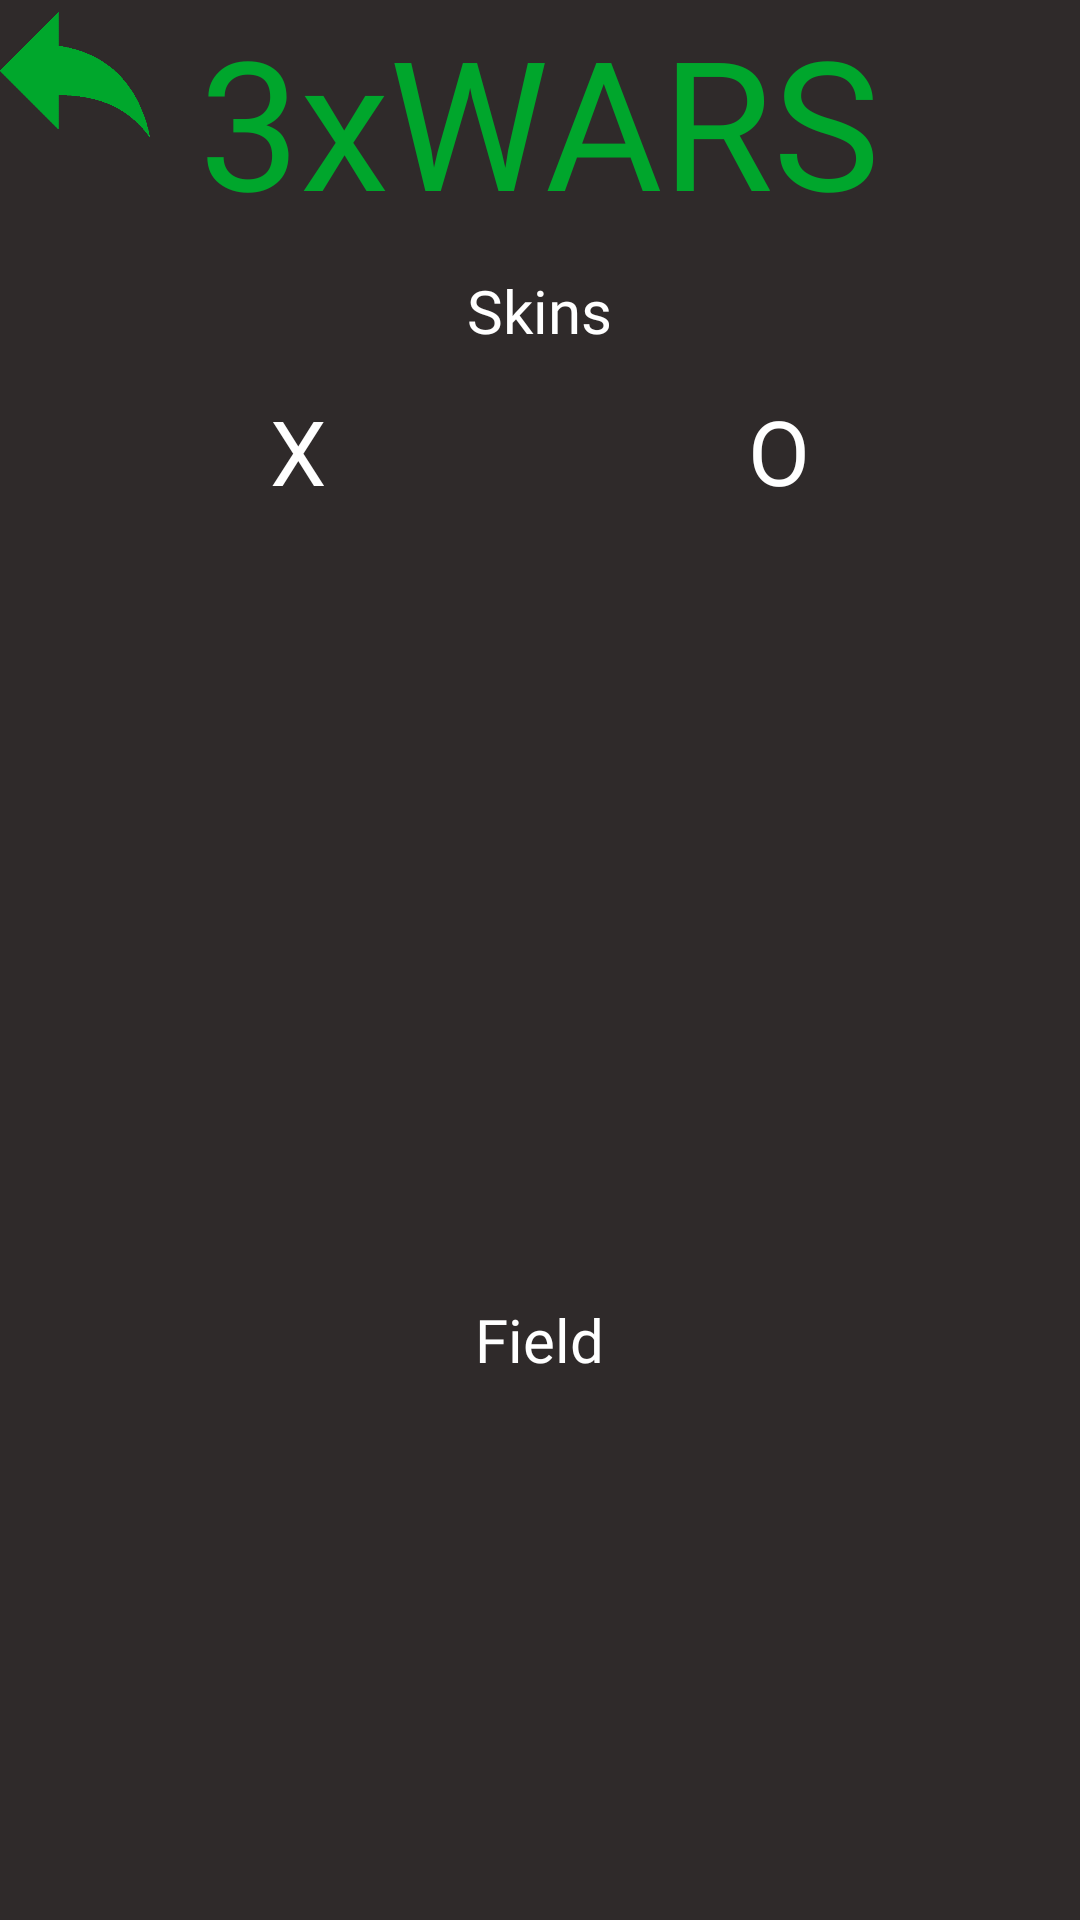

The Android layout XML behind this screen, and the referenced resources:
<!-- AndroidManifest.xml: application theme Theme.3xwars2 -->
<!-- res/layout/activity_skins.xml -->
<?xml version="1.0" encoding="utf-8"?>
<RelativeLayout xmlns:android="http://schemas.android.com/apk/res/android"
    xmlns:app="http://schemas.android.com/apk/res-auto"
    xmlns:tools="http://schemas.android.com/tools"
    android:layout_width="match_parent"
    android:background="#2f2a2a"
    android:layout_height="match_parent"
    tools:context=".Skins">

    <TextView
        android:layout_width="wrap_content"
        android:layout_height="wrap_content"
        android:text="3xWARS"
        android:fontFamily="@font/snippet"
        android:textSize="60dp"
        android:layout_centerHorizontal="true"
        android:textColor="#00a62c"/>

    <ImageView
        android:id="@+id/flechaenrereSkins"
        android:layout_width="50dp"
        android:layout_height="50dp"
        android:src="@drawable/flecha"/>

    <TextView
        android:layout_width="wrap_content"
        android:layout_height="wrap_content"
        android:text="Skins"
        android:fontFamily="@font/snippet"
        android:layout_centerHorizontal="true"
        android:layout_marginTop="90dp"
        android:textSize="20dp"
        android:textColor="@color/white"/>

    <TextView
        android:id="@+id/X"
        android:layout_width="wrap_content"
        android:layout_height="wrap_content"
        android:text="X"
        android:fontFamily="@font/snippet"
        android:layout_alignParentLeft="true"
        android:layout_marginTop="130dp"
        android:layout_marginLeft="90dp"
        android:textSize="30dp"
        android:textColor="@color/white"/>
    <TextView
        android:id="@+id/O"
        android:layout_width="wrap_content"
        android:layout_height="wrap_content"
        android:text="O"
        android:fontFamily="@font/snippet"
        android:layout_alignParentRight="true"
        android:layout_marginTop="130dp"
        android:layout_marginRight="90dp"
        android:textSize="30dp"
        android:textColor="@color/white"/>


    <androidx.recyclerview.widget.RecyclerView
        android:id="@+id/xskins"
        android:layout_width="200dp"
        android:layout_height="350dp"
        android:layout_marginTop="168dp"
        android:layout_alignParentLeft="true"
        android:scrollbars="horizontal"/>

    <androidx.recyclerview.widget.RecyclerView
        android:id="@+id/oskins"
        android:layout_width="200dp"
        android:layout_height="350dp"
        android:layout_marginTop="168dp"
        android:layout_alignParentRight="true"/>


    <TextView
        android:layout_width="wrap_content"
        android:layout_height="wrap_content"
        android:text="Field"
        android:fontFamily="@font/snippet"
        android:layout_centerHorizontal="true"
        android:layout_alignParentBottom="true"
        android:layout_marginBottom="180dp"
        android:textSize="20dp"
        android:textColor="@color/white"/>

    <androidx.recyclerview.widget.RecyclerView
        android:id="@+id/fieldskins"
        android:layout_width="match_parent"
        android:layout_height="170dp"
        android:layout_marginTop="168dp"
        android:layout_alignParentBottom="true"/>

</RelativeLayout>
<!-- resources referenced by this layout -->
<resources>
  <!-- drawable flecha: png bitmap (drawable-v24, 4302 bytes) -->
  <style name="Theme.3xwars2" parent="Theme.MaterialComponents.DayNight.NoActionBar">
          
          <item name="colorPrimary">@color/purple_500</item>
          <item name="colorPrimaryVariant">@color/purple_700</item>
          <item name="colorOnPrimary">@color/white</item>
          
          <item name="colorSecondary">@color/teal_200</item>
          <item name="colorSecondaryVariant">@color/teal_700</item>
          <item name="colorOnSecondary">@color/black</item>
          
          <item name="android:statusBarColor">?attr/colorPrimaryVariant</item>
          
      </style>
  <!-- not gathered from this repository: default colours our renderer supplied (Android Studio template values) -->
  <color name="purple_500">#FF6200EE</color>
  <color name="purple_700">#FF3700B3</color>
  <color name="teal_200">#FF03DAC5</color>
  <color name="teal_700">#FF018786</color>
  <color name="black">#FF000000</color>
  <color name="white">#FFFFFFFF</color>
</resources>
